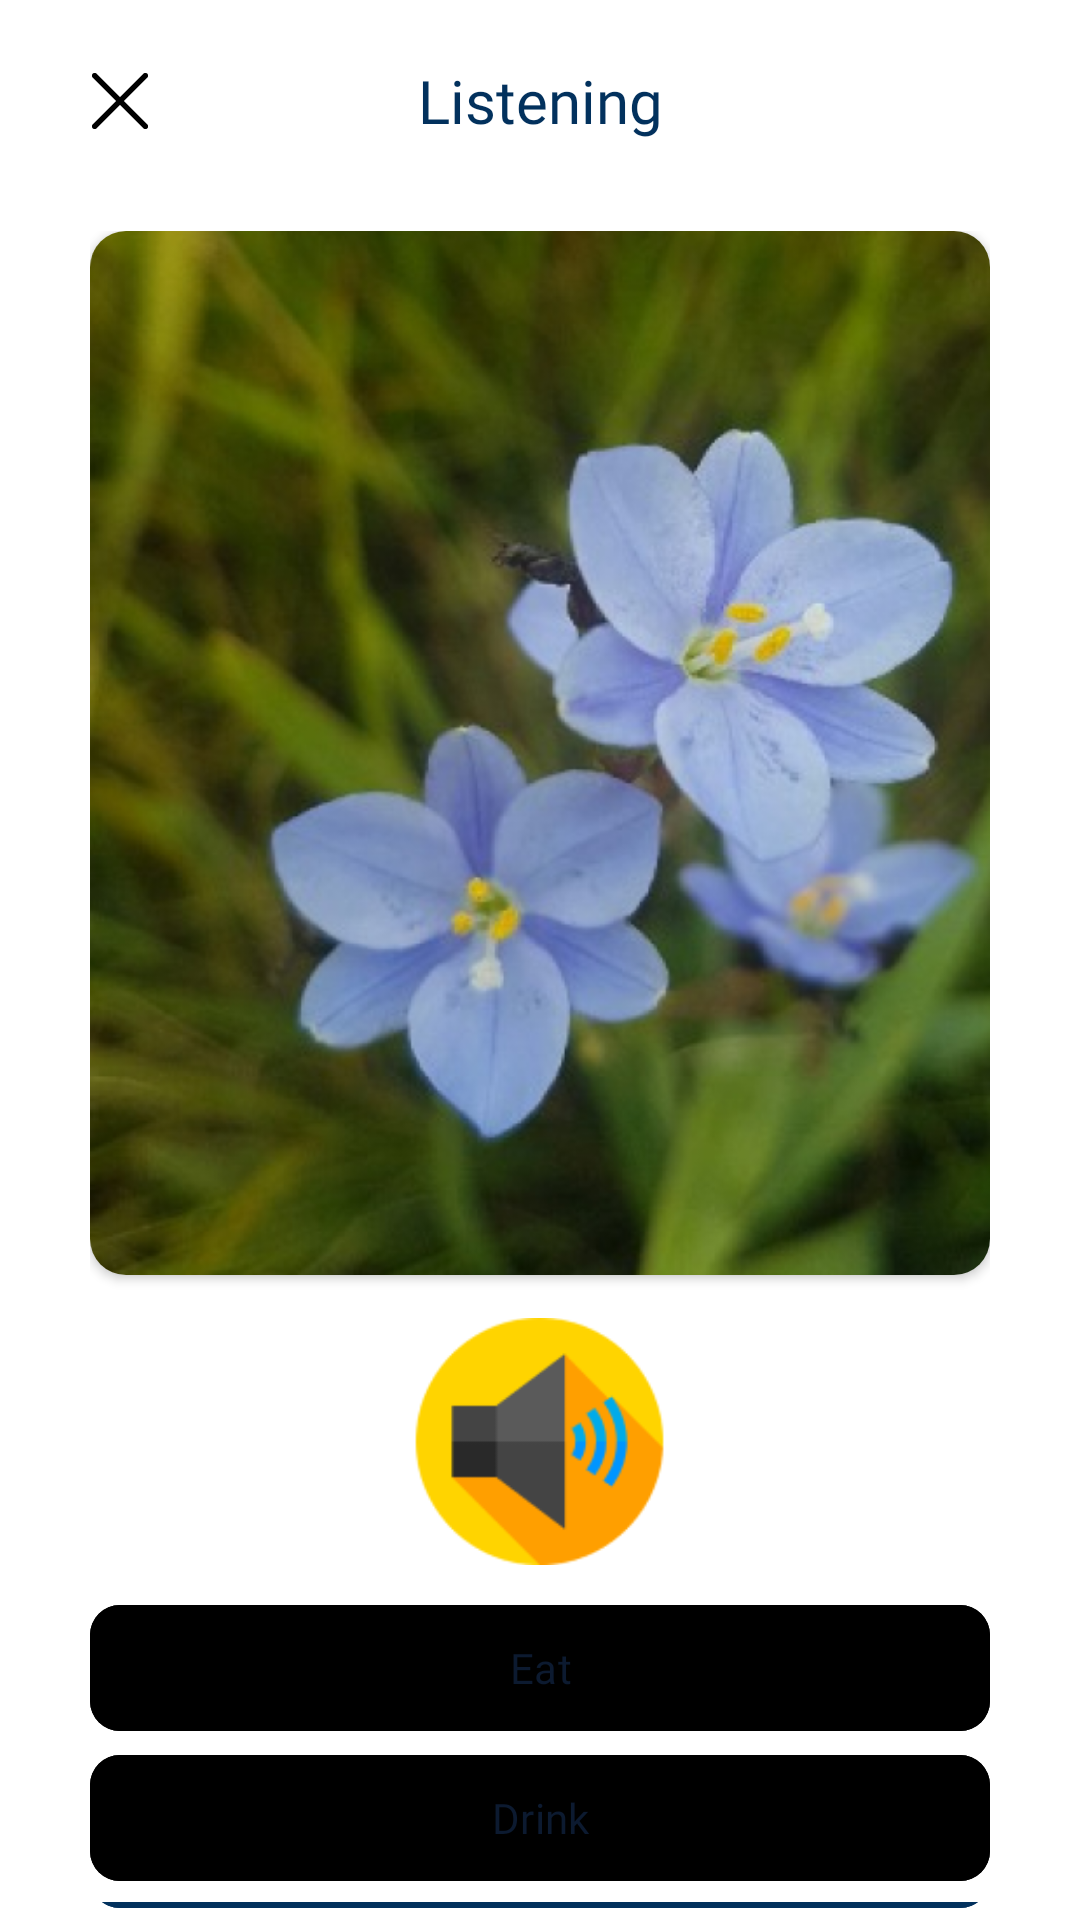

Reconstruct the res/layout file that produces this screen, plus the resources it refers to.
<!-- AndroidManifest.xml: application theme Theme.MrGupazz -->
<!-- res/layout/listening_activity.xml -->
<ScrollView xmlns:android="http://schemas.android.com/apk/res/android"
    xmlns:app="http://schemas.android.com/apk/res-auto"
    xmlns:tools="http://schemas.android.com/tools"
    android:layout_width="match_parent"
    android:layout_height="match_parent"
    tools:context=".WritingActivity"
    android:fillViewport="true"
    android:background="@color/primary_white">
    <androidx.constraintlayout.widget.ConstraintLayout
        android:layout_width="match_parent"
        android:layout_height="wrap_content">
        <androidx.constraintlayout.widget.ConstraintLayout
            android:id="@+id/header_bar"
            android:layout_width="match_parent"
            android:layout_height="wrap_content"
            app:layout_constraintTop_toTopOf="parent"
            app:layout_constraintLeft_toLeftOf="parent"
            app:layout_constraintRight_toRightOf="parent"
            android:paddingHorizontal="30dp"
            android:paddingVertical="20dp">
            <ImageButton
                android:id="@+id/back_button"
                android:background="@color/primary_white"
                android:layout_width="wrap_content"
                android:layout_height="wrap_content"
                android:src="@drawable/ic_cross"
                app:layout_constraintLeft_toLeftOf="parent"
                app:layout_constraintTop_toTopOf="parent"
                app:layout_constraintBottom_toBottomOf="parent"/>
            <TextView
                android:layout_width="150dp"
                android:layout_height="wrap_content"
                android:text="Listening"
                style="@style/Text.SemiBold.20sp"
                android:textAlignment="center"
                app:layout_constraintLeft_toLeftOf="parent"
                app:layout_constraintRight_toRightOf="parent"
                app:layout_constraintBottom_toBottomOf="parent"
                app:layout_constraintTop_toTopOf="parent"/>
        </androidx.constraintlayout.widget.ConstraintLayout>
        <LinearLayout
            android:paddingHorizontal="30dp"
            android:layout_marginTop="10dp"
            android:layout_width="0dp"
            android:layout_height="0dp"
            android:orientation="vertical"
            app:layout_constraintLeft_toLeftOf="parent"
            app:layout_constraintRight_toRightOf="parent"
            app:layout_constraintBottom_toBottomOf="parent"
            app:layout_constraintTop_toBottomOf="@+id/header_bar">
            <LinearLayout
                android:layout_width="match_parent"
                android:layout_height="wrap_content"
                android:orientation="vertical"
                android:gravity="center">
                <androidx.cardview.widget.CardView
                    android:layout_width="wrap_content"
                    android:layout_height="wrap_content"
                    app:cardCornerRadius="12dp">
                    <ImageView
                        android:id="@+id/main_image"
                        android:layout_width="349dp"
                        android:layout_height="348dp"
                        android:scaleType="centerCrop"
                        android:src="@drawable/img_listening"
                        app:layout_constraintEnd_toEndOf="parent"
                        app:layout_constraintStart_toStartOf="parent"
                        app:layout_constraintTop_toBottomOf="@+id/tv_title" />
                </androidx.cardview.widget.CardView>
                <ImageView
                    android:id="@+id/play_sound"
                    android:layout_width="95dp"
                    android:layout_height="95dp"
                    android:layout_marginTop="8dp"
                    android:src="@drawable/img_listening_sound"
                    app:layout_constraintEnd_toEndOf="@+id/iv_main_image"
                    app:layout_constraintStart_toStartOf="@+id/iv_main_image"
                    app:layout_constraintTop_toBottomOf="@+id/iv_main_image" />
            </LinearLayout>
            <LinearLayout
                android:layout_width="match_parent"
                android:layout_height="wrap_content"
                android:orientation="vertical"
                android:gravity="center"
                android:layout_weight="1">
                <com.google.android.material.button.MaterialButton
                    android:id="@+id/option_one"
                    android:layout_width="match_parent"
                    android:layout_height="50dp"
                    style="@style/LongButton"
                    android:backgroundTint="@color/button_background_color"
                    app:cornerRadius="10dp"
                    android:text="Eat"/>
                <com.google.android.material.button.MaterialButton
                    android:id="@+id/option_two"
                    style="@style/LongButton"
                    app:cornerRadius="10dp"
                    android:layout_width="match_parent"
                    android:layout_height="50dp"
                    android:backgroundTint="@color/button_background_color"
                    android:text="Drink"/>
            </LinearLayout>
            <RadioGroup
                android:id="@+id/radio_option"
                android:layout_width="wrap_content"
                android:layout_height="wrap_content"
                android:visibility="gone">
                <RadioButton
                    android:id="@+id/radio_option_one"
                    android:layout_width="wrap_content"
                    android:layout_height="wrap_content"/>
                <RadioButton
                    android:id="@+id/radio_option_two"
                    android:layout_width="wrap_content"
                    android:layout_height="wrap_content"/>
            </RadioGroup>
            <LinearLayout
                android:layout_width="match_parent"
                android:layout_height="0dip"
                android:layout_weight="1"
                android:gravity="center|bottom"
                android:orientation="vertical"
                app:layout_constraintBottom_toBottomOf="parent">

                <com.google.android.material.button.MaterialButton
                    android:id="@+id/check_button"
                    android:layout_width="match_parent"
                    android:layout_height="56dp"
                    android:text="Check"
                    app:cornerRadius="10dp"
                    style="@style/MediumButton.Blue"/>
            </LinearLayout>
        </LinearLayout>
        <include
            android:id="@+id/correct_notif"
            layout="@layout/true_notification"
            android:layout_width="match_parent"
            android:layout_height="wrap_content"
            android:layout_gravity="bottom"
            android:visibility="gone"
            app:layout_constraintBottom_toBottomOf="parent"/>
        <include
            android:id="@+id/wrong_notif"
            layout="@layout/wrong_notification"
            android:layout_width="match_parent"
            android:layout_height="wrap_content"
            android:visibility="gone"
            app:layout_constraintBottom_toBottomOf="parent"
            android:layout_gravity="bottom"/>
    </androidx.constraintlayout.widget.ConstraintLayout>
</ScrollView>
<!-- res/layout/true_notification.xml (included above) -->
<?xml version="1.0" encoding="utf-8"?>
<LinearLayout xmlns:android="http://schemas.android.com/apk/res/android"
    xmlns:app="http://schemas.android.com/apk/res-auto"
    android:orientation="vertical"
    android:layout_width="match_parent"
    android:layout_height="wrap_content"
    android:background="@color/secondary_blue_2"
    android:padding="22dp">
    <LinearLayout
        android:layout_width="wrap_content"
        android:layout_height="wrap_content"
        android:layout_marginBottom="18dp">
        <com.google.android.material.card.MaterialCardView
            android:layout_width="54dp"
            android:layout_height="54dp"
            app:cardCornerRadius="28dp">
            <ImageView
                android:layout_width="wrap_content"
                android:layout_height="wrap_content"
                android:src="@drawable/ic_ceklis_dua"
                android:layout_gravity="center"/>
        </com.google.android.material.card.MaterialCardView>
        <TextView
            android:layout_marginLeft="18dp"
            android:textColor="@color/primary_white"
            android:layout_width="wrap_content"
            android:layout_height="wrap_content"
            android:textSize="24dp"
            android:text="Correct!"
            android:layout_gravity="center_vertical"/>
    </LinearLayout>

    <com.google.android.material.button.MaterialButton
        android:id="@+id/next_correct_button"
        android:layout_marginHorizontal="22dp"
        android:layout_gravity="center_horizontal"
        android:layout_width="match_parent"
        android:layout_height="wrap_content"
        android:paddingVertical="14dp"
        app:cornerRadius="10dp"
        style="@style/MediumButton.Blue"
        android:text="Continue"/>
</LinearLayout>
<!-- res/layout/wrong_notification.xml (included above) -->
<?xml version="1.0" encoding="utf-8"?>
<LinearLayout xmlns:android="http://schemas.android.com/apk/res/android"
    xmlns:app="http://schemas.android.com/apk/res-auto"
    android:orientation="vertical"
    android:layout_width="match_parent"
    android:layout_height="wrap_content"
    android:background="@color/secondary_red_2"
    android:padding="22dp">
    <LinearLayout
        android:layout_width="wrap_content"
        android:layout_height="wrap_content"
        android:layout_marginBottom="18dp">
        <com.google.android.material.card.MaterialCardView
            android:layout_width="54dp"
            android:layout_height="54dp"
            app:cardCornerRadius="28dp">
            <ImageView
                android:layout_width="wrap_content"
                android:layout_height="wrap_content"
                android:src="@drawable/baseline_clear_24"
                android:layout_gravity="center"/>
        </com.google.android.material.card.MaterialCardView>
        <TextView
            android:layout_marginLeft="18dp"
            android:textColor="@color/primary_white"
            android:layout_width="wrap_content"
            android:layout_height="wrap_content"
            android:textSize="24dp"
            android:text="Wrong!"
            android:layout_gravity="center_vertical"/>
    </LinearLayout>
    <com.google.android.material.button.MaterialButton
        android:id="@+id/next_wrong_button"
        android:layout_marginHorizontal="22dp"
        android:layout_gravity="center_horizontal"
        android:layout_width="match_parent"
        android:layout_height="wrap_content"
        android:paddingVertical="14dp"
        app:cornerRadius="10dp"
        style="@style/MediumButton.Red"
        android:textColor="@color/primary_white"
        android:text="Continue"/>
</LinearLayout>
<!-- resources referenced by this layout -->
<resources>
  <color name="primary_white">#FFFFFFFF</color>
  <color name="secondary_blue_2">#2DAFFB</color>
  <color name="secondary_red_2">#F95050</color>
  <!-- drawable baseline_clear_24 (drawable) -->
  <vector xmlns:android="http://schemas.android.com/apk/res/android" android:height="24dp" android:tint="#213555" android:viewportHeight="24" android:viewportWidth="24" android:width="24dp">
        
      <path android:fillColor="@android:color/white" android:pathData="M19,6.41L17.59,5 12,10.59 6.41,5 5,6.41 10.59,12 5,17.59 6.41,19 12,13.41 17.59,19 19,17.59 13.41,12z"/>
      
  </vector>
  <!-- drawable ic_ceklis_dua (drawable) -->
  <vector xmlns:android="http://schemas.android.com/apk/res/android"
      android:width="27dp"
      android:height="20dp"
      android:viewportWidth="27"
      android:viewportHeight="20">
    <path
        android:pathData="M8.86,15.931L3.503,10.573C3.214,10.284 2.822,10.122 2.414,10.122C2.006,10.122 1.614,10.284 1.326,10.573C1.037,10.861 0.875,11.253 0.875,11.661C0.875,11.863 0.915,12.064 0.992,12.25C1.069,12.437 1.183,12.607 1.326,12.75L7.779,19.204C8.382,19.806 9.354,19.806 9.956,19.204L26.292,2.868C26.58,2.58 26.743,2.188 26.743,1.78C26.743,1.372 26.58,0.98 26.292,0.691C26.003,0.403 25.612,0.24 25.203,0.24C24.795,0.24 24.403,0.403 24.115,0.691L8.86,15.931Z"
        android:fillColor="#02315D"/>
  </vector>
  <style name="LongButton">
          <item name="android:layout_height">50dp</item>
          <item name="android:layout_width">325dp</item>
          <item name="android:fontFamily">@font/inter_medium</item>
          <item name="android:textColor">@color/secondary_shade_1</item>
          <item name="android:backgroundTint">@color/secondary_shade_8</item>
          <item name="layout_constraintWidth_percent">0.9</item>
      </style>
  <style name="MediumButton.Blue" parent="MediumButton">
          <item name="android:backgroundTint">@color/primary_blue</item>
          <item name="android:textColor">@color/primary_white</item>
      </style>
  <style name="MediumButton.Red" parent="MediumButton">
          <item name="android:backgroundTint">@color/secondary_red_1</item>
      </style>
  <style name="Text.SemiBold.20sp" parent="Text.SemiBold">
          <item name="android:textSize">20sp</item>
      </style>
  <style name="Theme.MrGupazz" parent="Base.Theme.MrGupazz" />
  <color name="secondary_shade_1">#0C1A30</color>
  <color name="secondary_shade_8">#F6F6F6</color>
  <style name="MediumButton">
          <item name="android:layout_height">50dp</item>
          <item name="android:layout_width">299dp</item>
          <item name="android:fontFamily">@font/inter_semi_bold</item>
          <item name="android:textColor">@color/primary_blue</item>
          <item name="android:backgroundTint">@color/secondary_shade_8</item>
          <item name="layout_constraintWidth_percent">0.9</item>
      </style>
  <color name="primary_blue">#02315D</color>
  <color name="secondary_red_1">#A20404</color>
  <style name="Text.SemiBold" parent="Text">
          <item name="android:textColor">@color/primary_blue</item>
          <item name="android:fontFamily">@font/inter_semi_bold</item>
      </style>
  <style name="Base.Theme.MrGupazz" parent="Theme.Material3.DayNight.NoActionBar">
          
          <item name="colorPrimary">@color/primary_blue</item>
          <item name="colorSecondaryContainer">@color/primary_white</item>
      </style>
  <style name="Text">
          <item name="android:layout_height">wrap_content</item>
      </style>
</resources>
